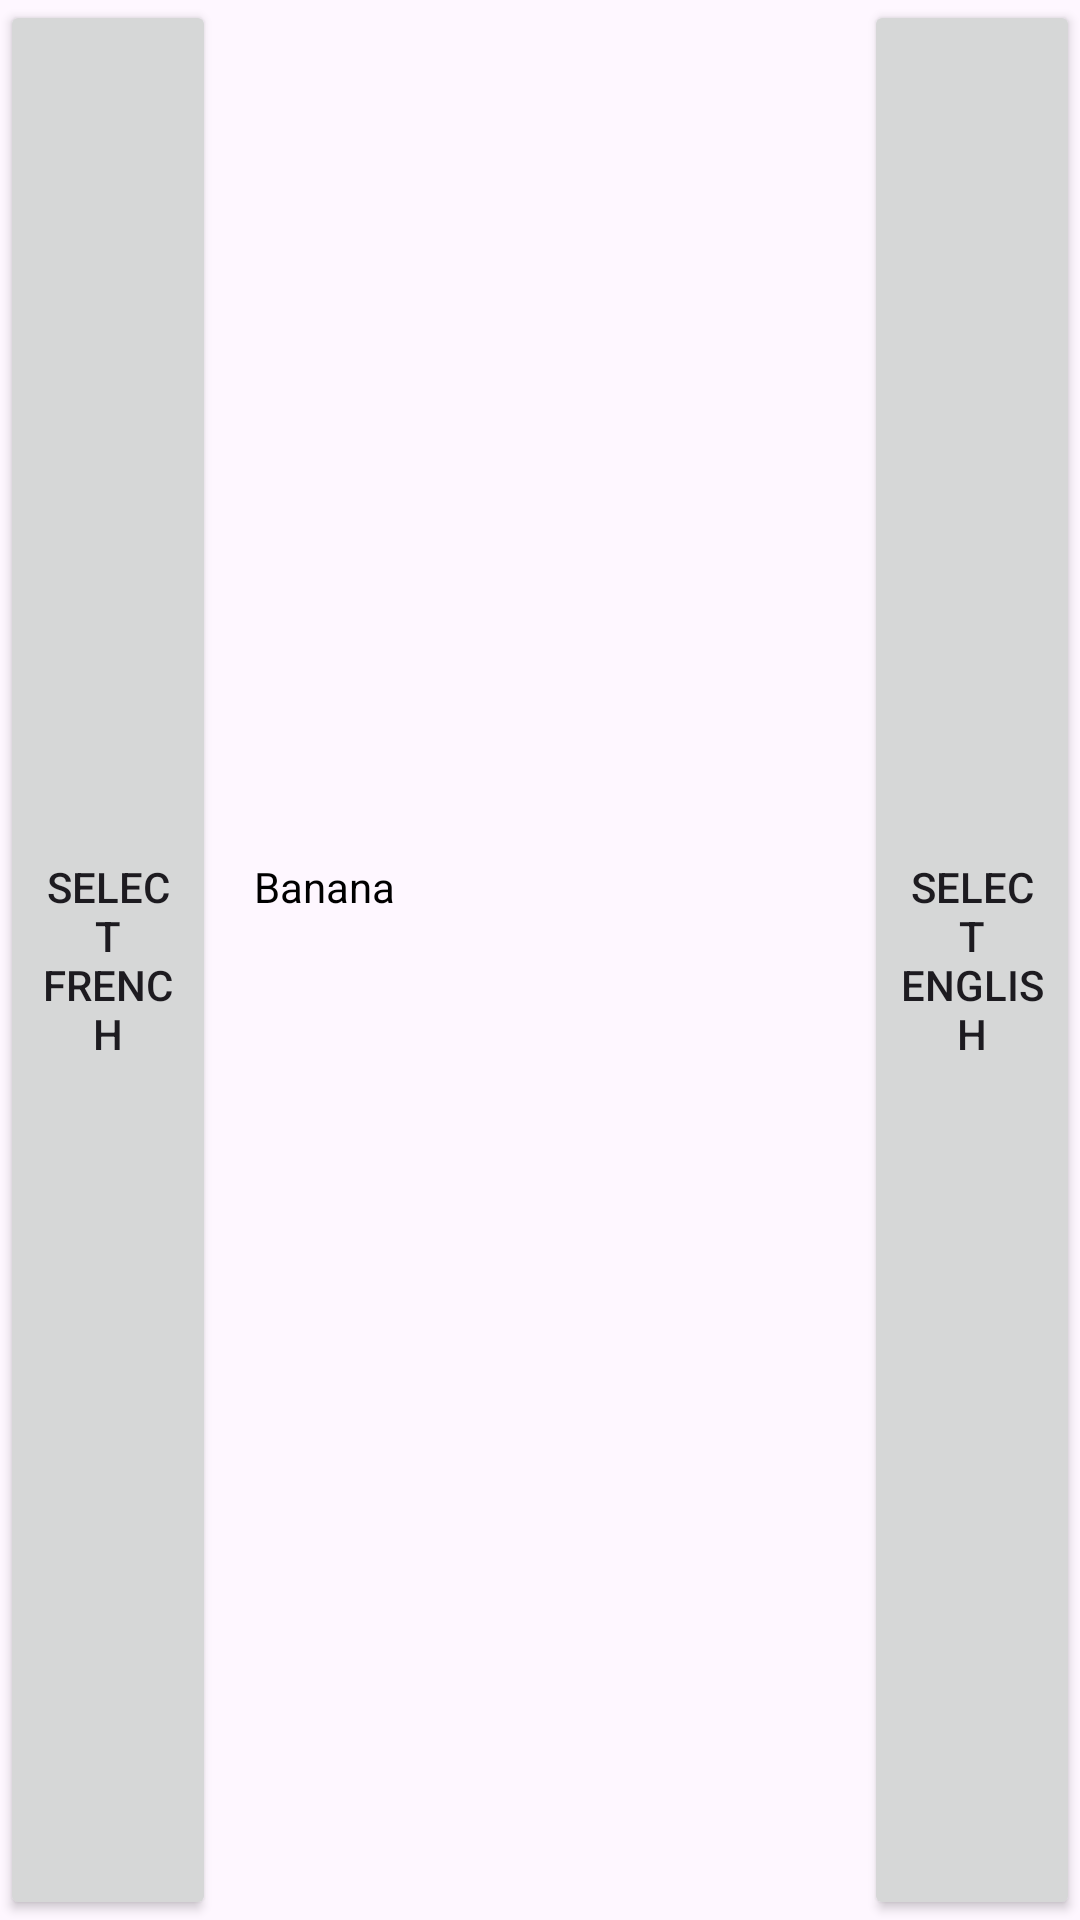

This screen was rendered from an Android layout file. Write that file and the resources it references.
<!-- AndroidManifest.xml: application theme Theme.Livredesmercenaires -->
<!-- res/layout/language_recycle_view.xml -->
<?xml version="1.0" encoding="utf-8"?>
<LinearLayout xmlns:android="http://schemas.android.com/apk/res/android"
    android:layout_width="wrap_content"
    android:layout_height="match_parent"
    android:orientation="horizontal">
    <Button
        android:id="@+id/choseButton"
        android:layout_width="0dp"
        android:layout_weight="1"
        android:layout_height="match_parent"
        android:text="select french"/>

    <TextView
        android:id="@+id/language_title"
        android:layout_width="0dp"
        android:layout_height="wrap_content"
        android:layout_weight="1"
        android:gravity="center"
        android:text="Banana"
        android:textColor="@color/black" />

    <ImageView
        android:id="@+id/language_image"
        android:layout_width="0dp"
        android:layout_weight="1"
        android:layout_height="match_parent"
        android:scaleType="fitXY"
        android:src="@drawable/fr"/>
    <TextView
        android:id="@+id/status_text"
        android:layout_width="0dp"
        android:layout_weight="1"
        android:layout_height="wrap_content"/>
    <Button
        android:id="@+id/interactionButton"
        android:layout_width="0dp"
        android:layout_weight="1"
        android:layout_height="match_parent"
        android:text="select english"/>
</LinearLayout>
<!-- resources referenced by this layout -->
<resources>
  <color name="black">#FF000000</color>
  <!-- drawable fr: png bitmap (drawable, 4403 bytes) -->
  <style name="Theme.Livredesmercenaires" parent="Base.Theme.Livredesmercenaires" />
  <style name="Base.Theme.Livredesmercenaires" parent="Theme.Material3.DayNight.NoActionBar">
          
          
      </style>
</resources>
